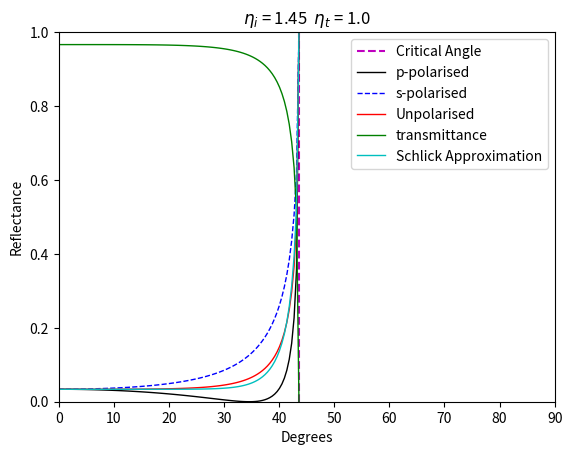

Write Python code to recreate this figure.
import matplotlib.pyplot as plt
import math
import numpy as np

def schlick_approximation(theta_i,r_0):
    return r_0 + (1.-r_0)*((1. - math.cos(theta_i))**5.)

def index_of_refraction(n,k):
    theta_deg = 0

    fresnel = []
    while theta_deg <= 90:
        theta = math.radians(theta_deg)

        a = math.sqrt((math.sqrt((n**2-k**2-(math.sin(theta))**2)**2 +
                                 ((4 * n**2) * k**2)) + (n**2 - k**2 -
                                            (math.sin(theta))**2))/2)

        b = math.sqrt((math.sqrt((n**2-k**2-(math.sin(theta))**2)**2 +
                                 ((4 * n**2) * k**2)) - (n**2 - k**2 -
                                            (math.sin(theta))**2))/2)

        Fs = (a**2+b**2-(2 * a * math.cos(theta))+
              (math.cos(theta))**2)/(a**2+b**2 +
                            (2 * a * math.cos(theta))+(math.cos(theta))**2)

        Fp = Fs * ((a**2+b**2 -
                    (2 * a * math.sin(theta) * math.tan(theta)) +
                    (math.sin(theta))**2*(math.tan(theta))**2)/(a**2+b**2 +
                    (2 * a * math.sin(theta) * math.tan(theta)) +
                    (math.sin(theta))**2*(math.tan(theta))**2))

        R = (Fs + Fp)/2

        fresnel.append((R, Fs, Fp))

        theta_deg += 1
    return fresnel


def fresnel_function(eta_i,eta_t,theta_i):
    fresnel = []
    theta_t = math.asin((eta_i/eta_t)*math.sin(theta_i))

    p_polarised_reflectance = ((eta_t*math.cos(theta_i)-eta_i*math.cos(theta_t))/(eta_t*math.cos(theta_i)+eta_i*math.cos(theta_t))) ** 2
    s_polarised_reflectance = ((eta_i*math.cos(theta_i)-eta_t*math.cos(theta_t))/(eta_i*math.cos(theta_i)+eta_t*math.cos(theta_t))) ** 2

    Fr = (0.5) * (p_polarised_reflectance + s_polarised_reflectance)
    Tr = 1 - Fr

    return p_polarised_reflectance,s_polarised_reflectance,Fr,Tr

def main(eta_i,eta_t):
    plt.figure()
    if eta_i < eta_t:
        bound = 90
        brewster = math.degrees(math.atan(eta_t/eta_i))
        deg_points  = np.linspace(0,bound,100)
        print('Brewster: ', brewster)
        plt.vlines(brewster, 0., 1., colors='y', linestyles="dashed",label='Brewster Angle')
    else:
        critical = math.degrees(math.asin(eta_t/eta_i))
        print('Critical: ',critical)
        deg_points  = np.linspace(0,critical,100)
        plt.vlines(critical, 0., 1., colors='m', linestyles="dashed",label='Critical Angle')
    p_polarised = np.zeros(100)
    s_polarised = np.zeros(100)
    reflectance = np.zeros(100)
    transmittance=np.zeros(100)
    sch_approx  = np.zeros(100)

    p,s,r_0,t = fresnel_function(eta_i,eta_t,0)


    i = 0
    while i < 100:
        theta = math.radians(deg_points[i])
        p_polarised[i],s_polarised[i],reflectance[i],transmittance[i] = fresnel_function(eta_i,eta_t,theta)
        sch_approx[i] = schlick_approximation(np.arcsin(max(1, (eta_i/eta_t)) * np.sin(theta)), r_0)
        i += 1

    plt.plot(deg_points,p_polarised,'-k',linewidth=1,label='p-polarised')
    plt.plot(deg_points,s_polarised,'--b',linewidth=1,label='s-polarised')
    plt.plot(deg_points,reflectance,'-r',linewidth=1,label='Unpolarised')
    plt.plot(deg_points,transmittance,'-g',linewidth=1,label='transmittance')
    plt.plot(deg_points,sch_approx,'-c',linewidth=1,label='Schlick Approximation')
    plt.xlim(0,90)
    plt.ylim(0,1)
    plt.xlabel('Degrees')
    plt.ylabel('Reflectance')
    plt.title('$\eta_i$ = ' + str(eta_i) + '  ' + '$\eta_t$ = ' + str(eta_t))
    plt.legend()
    plt.show()


main(1.45,1.00)
